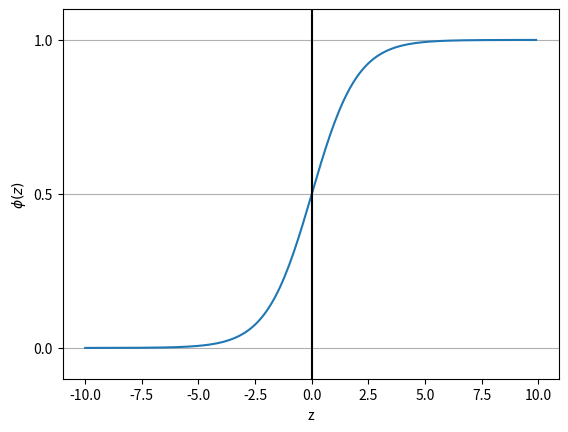

Write the Python code that produced this figure.
# -*- coding: utf-8 -*-
"""
Created on Wed Apr 18 16:33:18 2018

@author: Abhishek

Sigmoid function
----------------
Sigmoid function for some values in the range -10 to 10

"""
import matplotlib.pyplot as plt
import numpy as np
def sigmoid(z):
    return 1.0 / (1.0 + np.exp(-z))

z = np.arange(-10, 10, 0.1)
phi_z = sigmoid(z)
plt.plot(z, phi_z)
plt.axvline(0.0, color='k')
plt.ylim(-0.1, 1.1)
plt.xlabel('z')
plt.ylabel('$\phi (z)$')
# y axis ticks and gridline
plt.yticks([0.0, 0.5, 1.0])
ax = plt.gca()
ax.yaxis.grid(True)
plt.show()
